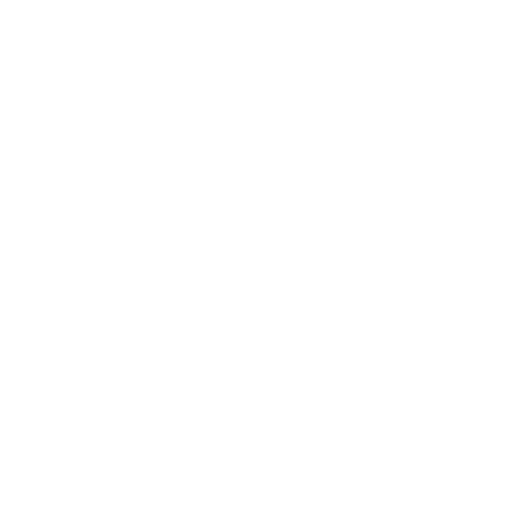
t = 0.00 s
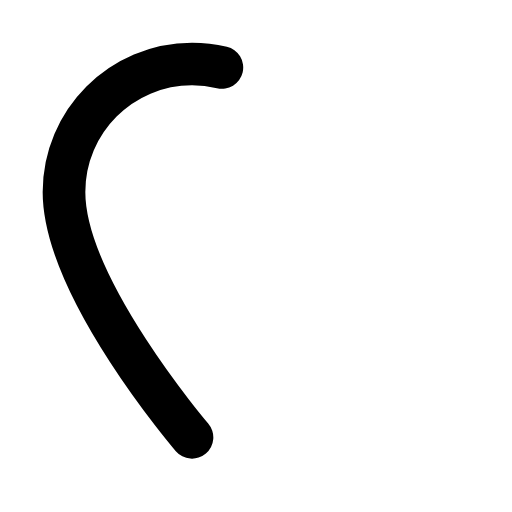
t = 0.30 s
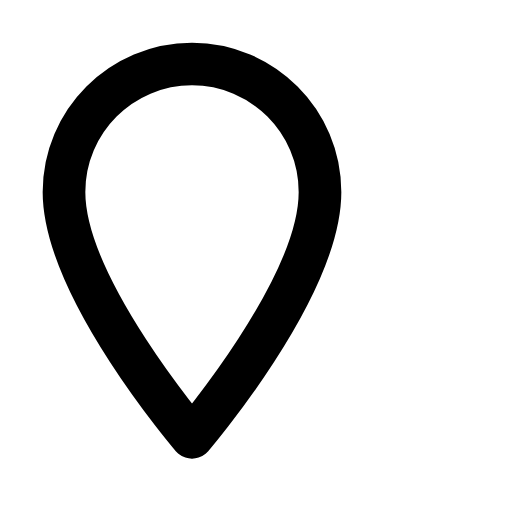
t = 0.60 s
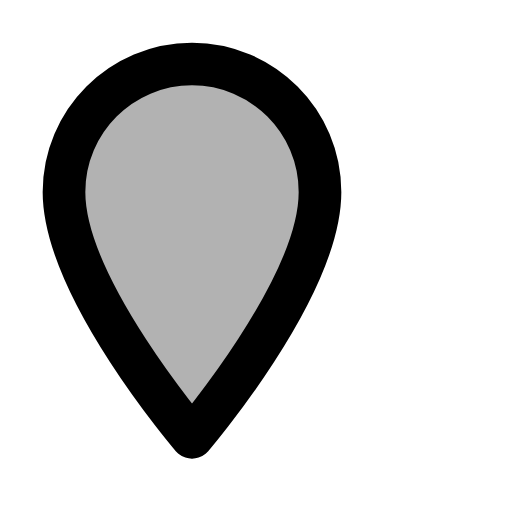
t = 0.85 s
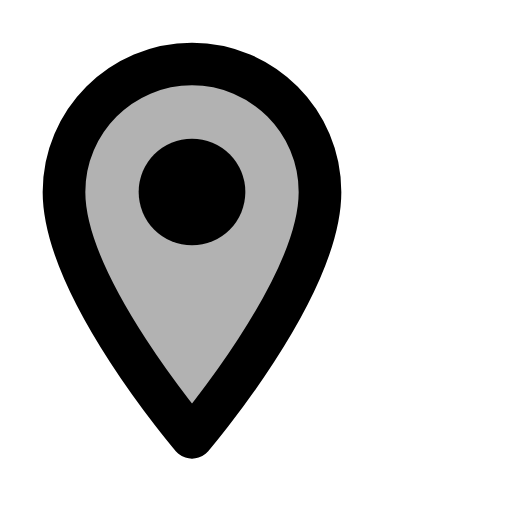
t = 1.05 s
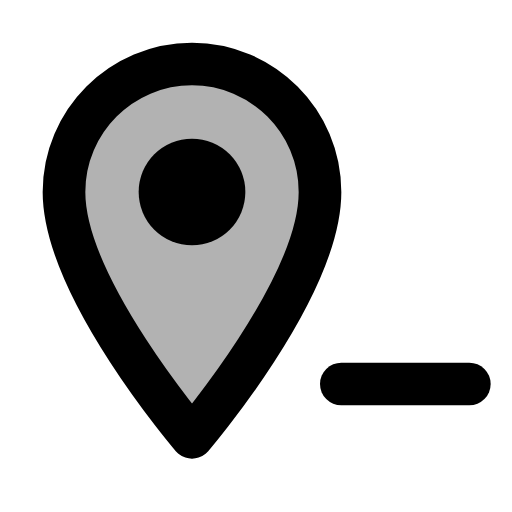
t = 1.35 s

The animated SVG that drew these frames (rendered in a browser with its animation timeline set to each time). Animation: 4 SMIL elements (animate=4); one cycle of 1.35 s.

<svg viewBox="0 0 24 24" xmlns="http://www.w3.org/2000/svg"><g fill="currentColor"><path d="M9 20.5c0 0 -6 -7 -6 -11.5c0 -3.31 2.69 -6 6 -6c3.31 0 6 2.69 6 6c0 4.5 -6 11.5 -6 11.5Z" stroke="currentColor" stroke-width="2" stroke-linecap="round" stroke-linejoin="round" fill-opacity="0" stroke-dasharray="48"><animate attributeName="stroke-dashoffset" dur="0.6s" fill="freeze" values="48;0"/><animate attributeName="fill-opacity" begin="0.6s" dur="0.15s" fill="freeze" to="0.3"/></path><circle cx="9" cy="9"><animate attributeName="r" begin="0.85s" dur="0.2s" fill="freeze" to="2.5"/></circle></g><path d="M16 18h6" stroke="currentColor" fill="none" stroke-width="2" stroke-linecap="round" stroke-linejoin="round" stroke-dasharray="8" stroke-dashoffset="8"><animate attributeName="stroke-dashoffset" begin="1.15s" dur="0.2s" fill="freeze" to="0"/></path></svg>
